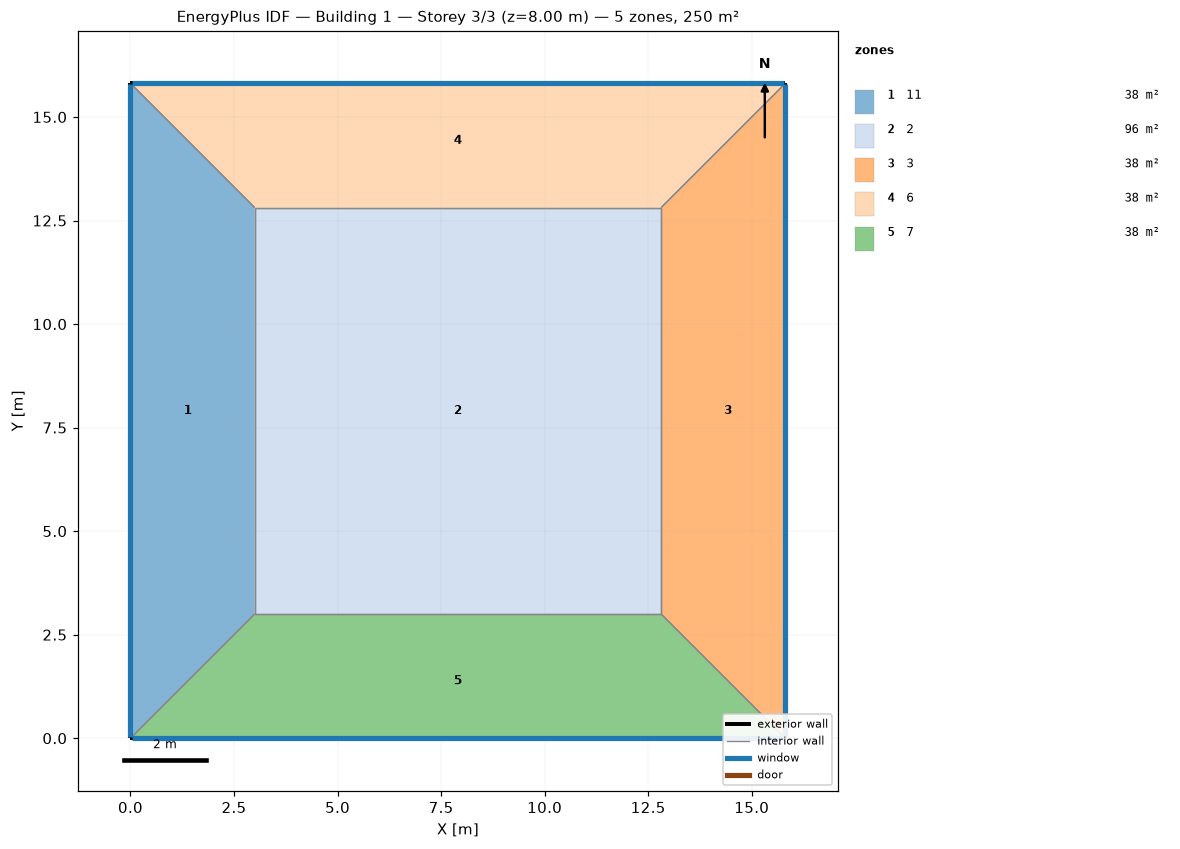
=== STOREY PLAN SPEC (per zone: floor XY polygon, exterior-wall plan segments, windows/doors) ===
zone 1: 11  (38.4 m²)
  floor: (0.00, 0.00) (0.00, 15.81) (3.00, 12.81) (3.00, 3.00)
  exterior wall: (0.00, 15.81) – (0.00, 0.00)  [15.8 m]
    window: (0.00, 15.79) – (0.00, 0.03)  [12.6 m²]
  interior walls: 3
zone 2: 2  (96.3 m²)
  floor: (3.00, 3.00) (3.00, 12.81) (12.81, 12.81) (12.81, 3.00)
  interior walls: 4
zone 3: 3  (38.4 m²)
  floor: (15.81, 15.81) (15.81, 0.00) (12.81, 3.00) (12.81, 12.81)
  exterior wall: (15.81, 0.00) – (15.81, 15.81)  [15.8 m]
    window: (15.81, 0.03) – (15.81, 15.79)  [12.6 m²]
  interior walls: 3
zone 4: 6  (38.4 m²)
  floor: (0.00, 15.81) (15.81, 15.81) (12.81, 12.81) (3.00, 12.81)
  exterior wall: (15.81, 15.81) – (0.00, 15.81)  [15.8 m]
    window: (15.79, 15.81) – (0.03, 15.81)  [12.6 m²]
  interior walls: 3
zone 5: 7  (38.4 m²)
  floor: (15.81, 0.00) (0.00, 0.00) (3.00, 3.00) (12.81, 3.00)
  exterior wall: (0.00, 0.00) – (15.81, 0.00)  [15.8 m]
    window: (0.03, 0.00) – (15.79, 0.00)  [12.6 m²]
  interior walls: 3

=== DERIVED (storey summary) ===
Building: Building 1
Storey: 3 of 3  (floor level z = 8.00 m)
Storey gross floor area: 250.0 m²
Zones on this storey: 5
  - 11: floor 38.4 m²; exterior wall 15.8 m (63.2 m²); 1 window(s) 12.6 m²; WWR 20.0%
  - 2: floor 96.3 m²
  - 3: floor 38.4 m²; exterior wall 15.8 m (63.2 m²); 1 window(s) 12.6 m²; WWR 20.0%
  - 6: floor 38.4 m²; exterior wall 15.8 m (63.2 m²); 1 window(s) 12.6 m²; WWR 20.0%
  - 7: floor 38.4 m²; exterior wall 15.8 m (63.2 m²); 1 window(s) 12.6 m²; WWR 20.0%
Zone adjacency (shared interzone walls):
  - 11 ↔ 2
  - 11 ↔ 6
  - 11 ↔ 7
  - 2 ↔ 3
  - 2 ↔ 6
  - 2 ↔ 7
  - 3 ↔ 6
  - 3 ↔ 7